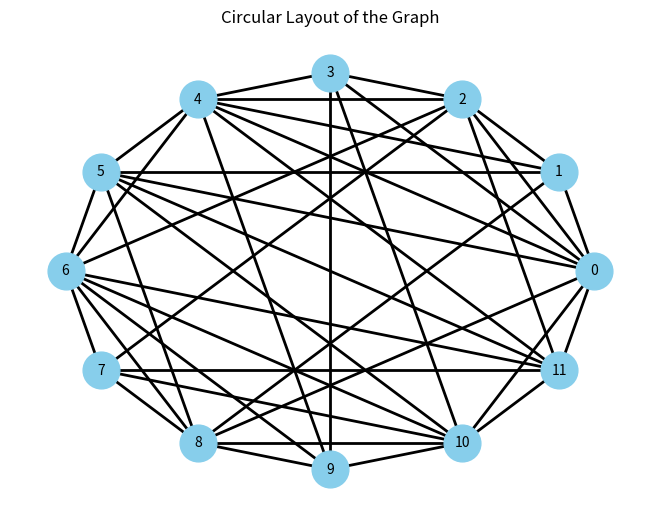

The matplotlib source for this figure:
import matplotlib.pyplot as plt
import networkx as nx

graph = nx.Graph()

for i in range(12): 
  graph.add_node(i)

text = "1 2 3 4 5 6 -7 -8 9 -10 11 12 13 14 15 -16 17 18 -19 -20 21 -22 -23 -24 25 26 27 28 29 -30 31 32 -33 -34 -35 36 37 -38 39 40 41 -42 -43 -44 -45 46 47 -48 49 50 51 52 53 54 55 -56 -57 58 -59 60 61 62 -63 -64 65 66 67 -68 69 -70 71 72 -73 -74 75 -76 77 78 79 80 81 82 83 84 -85 -86 87 -88 -89 -90 91 92 93 -94 95 96 97 98 -99 -100 -101 102 103 104 105 106 107 -108 -109 -110 -111 112 113 -114 115 -116 117 118 119 -120 121 -122 -123 124 -125 126 127 128 129 130 131 132 133 -134 135 -136 137 138 139 140 -141 -142 143 144"
tokens = text.split()
for tok in tokens:
  var = int(tok)
  if (var > 0 and ((var-1) // 12) < ((var-1) % 12)): graph.add_edge((var-1) // 12, (var-1)% 12)

# Draw the graph with a circular layout
pos = nx.circular_layout(graph)

nx.draw(graph,
        pos,
        with_labels=True,
        node_size=700,
        node_color="skyblue",
        font_size=10,
        width=2)
plt.title("Circular Layout of the Graph")
plt.show()
